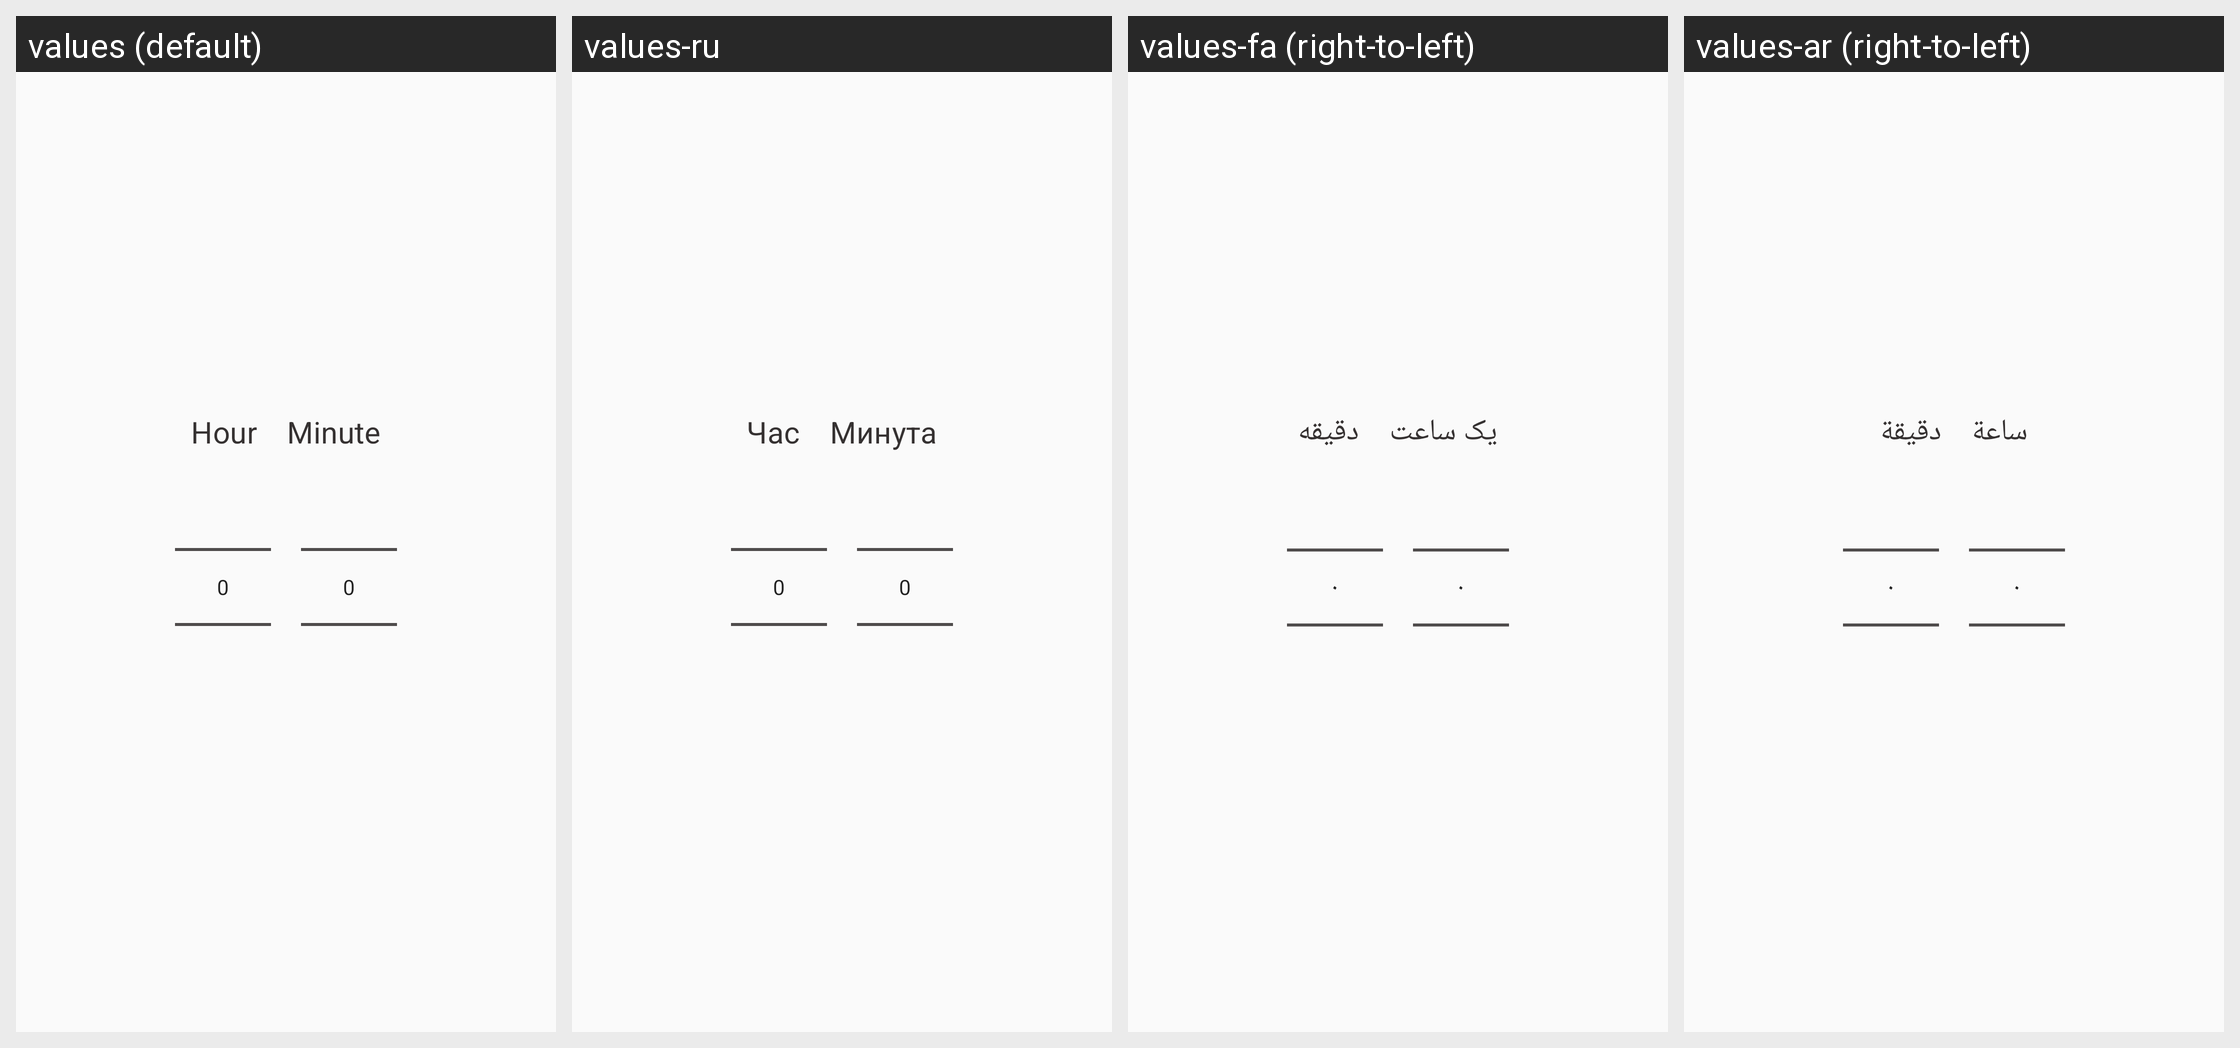

Locale-by-locale string values for the Android screen shown in this grid:
Android screen res/layout/layout_hour_minute_picker_dialog.xml rendered under 4 locales, left to right: values (default), values-ru, values-fa (right-to-left), values-ar (right-to-left). Device: Nexus 5 (rendered at 1080×1920; each locale shown at half size, 540×960, under a caption strip naming it); theme AppTheme.NoActionBar.
Other locales in the repository, not shown: values-bn, values-de, values-es, values-fr, values-hi, values-id, values-in, values-it, values-iw, values-ja, values-ko, values-ne, values-nl, values-pa, values-pt, values-ta, values-te, values-th, values-tr, values-ur, values-vi, values-zh-rCN.
Strings drawn on this screen, with the default value and each locale's value (text and hints the layout hard-codes, and strings that could not be matched under every locale, appear in the picture but are not listed):

hour_text
  values: Hour
  values-ru: Час
  values-fa: یک ساعت
  values-ar: ساعة

minute_text
  values: Minute
  values-ru: Минута
  values-fa: دقیقه
  values-ar: دقيقة
